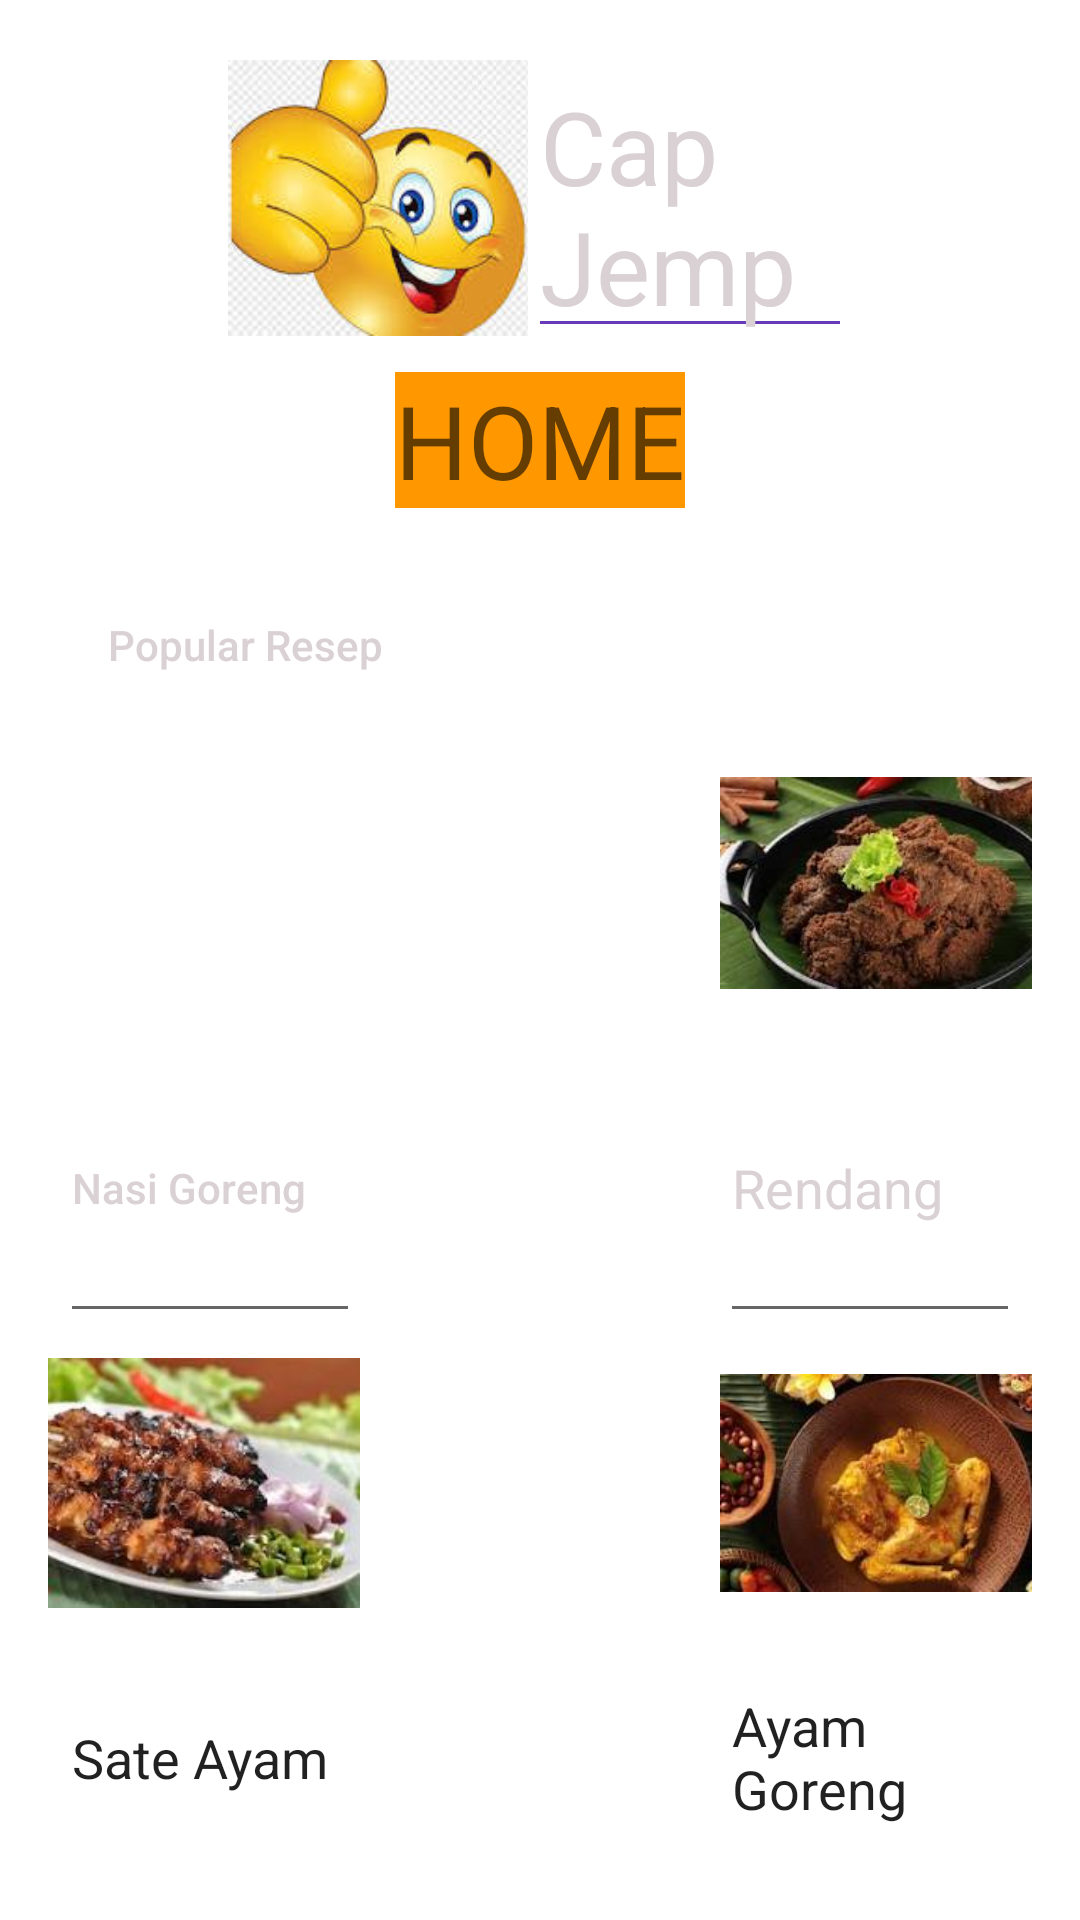

Android layout source for this screen:
<!-- AndroidManifest.xml: application theme Theme.AplikasiResepMakanan -->
<!-- res/layout/activity_main2.xml -->
<?xml version="1.0" encoding="utf-8"?>
<LinearLayout xmlns:android="http://schemas.android.com/apk/res/android"
    xmlns:app="http://schemas.android.com/apk/res-auto"
    android:layout_width="match_parent"
    android:layout_height="match_parent"
    android:background="@drawable/img_2"
    android:orientation="vertical"
    android:padding="16dp"
    android:tooltipText="mainActivity2">

    <LinearLayout
        android:layout_width="match_parent"
        android:layout_height="wrap_content"
        android:gravity="center"
        android:orientation="horizontal">


        <ImageView
            android:layout_width="100dp"
            android:layout_height="100dp"
            android:layout_gravity="center_vertical"
            android:layout_marginStart="60dp"
            android:src="@drawable/jempol" />

        <EditText
            android:layout_width="wrap_content"
            android:layout_height="100dp"
            android:layout_marginEnd="60dp"
            android:backgroundTint="#673AB7"
            android:textColor="#DAD1D4"
            android:text="Cap Jempol"
            android:textAppearance="@style/TextAppearance.AppCompat.Display1" />

    </LinearLayout>


    <LinearLayout
        android:layout_width="wrap_content"
        android:layout_height="wrap_content"
        android:gravity="center_vertical"
        android:orientation="horizontal">

    </LinearLayout>

    <TextView
        android:layout_width="wrap_content"
        android:layout_height="wrap_content"
        android:layout_gravity="center_horizontal"
        android:layout_marginTop="8dp"
        android:background="#03A9F4"
        android:backgroundTint="#FF9800"
        android:text="HOME"
        android:textAppearance="@style/TextAppearance.AppCompat.Display1" />

    <TextView
        android:layout_width="wrap_content"
        android:layout_height="wrap_content"
        android:layout_marginTop="16dp"
        android:autoText="false"
        android:textColor="#DAD1D4"
        android:padding="20dp"
        android:text="Popular Resep"
        android:textAppearance="@style/TextAppearance.AppCompat.Body2" />

    <LinearLayout
        android:layout_width="match_parent"
        android:layout_height="wrap_content"
        android:gravity="center"
        android:orientation="horizontal">

        <ImageView
            android:id="@+id/imageView"
            android:layout_width="127dp"
            android:layout_height="100dp"
            android:layout_marginEnd="60dp"
            android:src="@drawable/nasi_goreng" />

        <ImageView
            android:id="@+id/ImageView2"
            android:layout_width="127dp"
            android:layout_height="100dp"
            android:layout_marginStart="60dp"
            android:src="@drawable/rendang" />
    </LinearLayout>

    <LinearLayout
        android:layout_width="match_parent"
        android:layout_height="wrap_content"
        android:gravity="center"
        android:orientation="horizontal">

        <EditText
            android:layout_width="100dp"
            android:layout_height="100dp"
            android:layout_marginEnd="60dp"
            android:foregroundTint="#DAD1D4"
            android:text="Nasi Goreng"
            android:textAppearance="@style/TextAppearance.AppCompat.Body2"
            android:textColor="#DAD1D4"
            android:textColorLink="#03A9F4" />

        <EditText
            android:layout_width="100dp"
            android:layout_height="100dp"
            android:textColor="#DAD1D4"
            android:layout_marginStart="60dp"
            android:text="Rendang" />

    </LinearLayout>

    <LinearLayout
        android:layout_width="match_parent"
        android:layout_height="wrap_content"
        android:gravity="center"
        android:orientation="horizontal">

        <ImageView
            android:id="@+id/ImageView3"
            android:layout_width="127dp"
            android:layout_height="100dp"
            android:layout_marginEnd="60dp"
         android:src="@drawable/sate"/>
        <ImageView
            android:id="@+id/ImageView4"
            android:layout_width="127dp"
            android:layout_height="100dp"
            android:layout_marginStart="60dp"
            android:src="@drawable/ayam" />

    </LinearLayout>
    <LinearLayout
        android:layout_width="match_parent"
        android:layout_height="wrap_content"
        android:gravity="center"
        android:orientation="horizontal">

        <EditText
            android:layout_width="100dp"
            android:layout_height="100dp"
            android:layout_marginEnd="60dp"
            android:text="Sate Ayam" />
        <EditText
            android:layout_width="100dp"
            android:layout_height="100dp"
            android:layout_marginStart="60dp"
            android:text="Ayam Goreng" />

    </LinearLayout>



</LinearLayout>
<!-- resources referenced by this layout -->
<resources>
  <!-- drawable ayam: jpg bitmap (drawable, 9608 bytes) -->
  <!-- drawable jempol: jpg bitmap (drawable, 7698 bytes) -->
  <!-- drawable rendang: jpg bitmap (drawable, 9947 bytes) -->
  <!-- drawable sate: jpg bitmap (drawable, 9368 bytes) -->
  <style name="Theme.AplikasiResepMakanan" parent="Theme.MaterialComponents.DayNight.DarkActionBar">
          
          <item name="colorPrimary">@color/purple_500</item>
          <item name="colorPrimaryVariant">@color/purple_700</item>
          <item name="colorOnPrimary">@color/white</item>
          
          <item name="colorSecondary">@color/teal_200</item>
          <item name="colorSecondaryVariant">@color/teal_700</item>
          <item name="colorOnSecondary">@color/black</item>
          
          <item name="android:statusBarColor">?attr/colorPrimaryVariant</item>
          
      </style>
  <!-- not gathered from this repository: default colours our renderer supplied (Android Studio template values) -->
  <color name="purple_500">#FF6200EE</color>
  <color name="purple_700">#FF3700B3</color>
  <color name="teal_200">#FF03DAC5</color>
  <color name="teal_700">#FF018786</color>
  <color name="black">#FF000000</color>
  <color name="white">#FFFFFFFF</color>
</resources>
